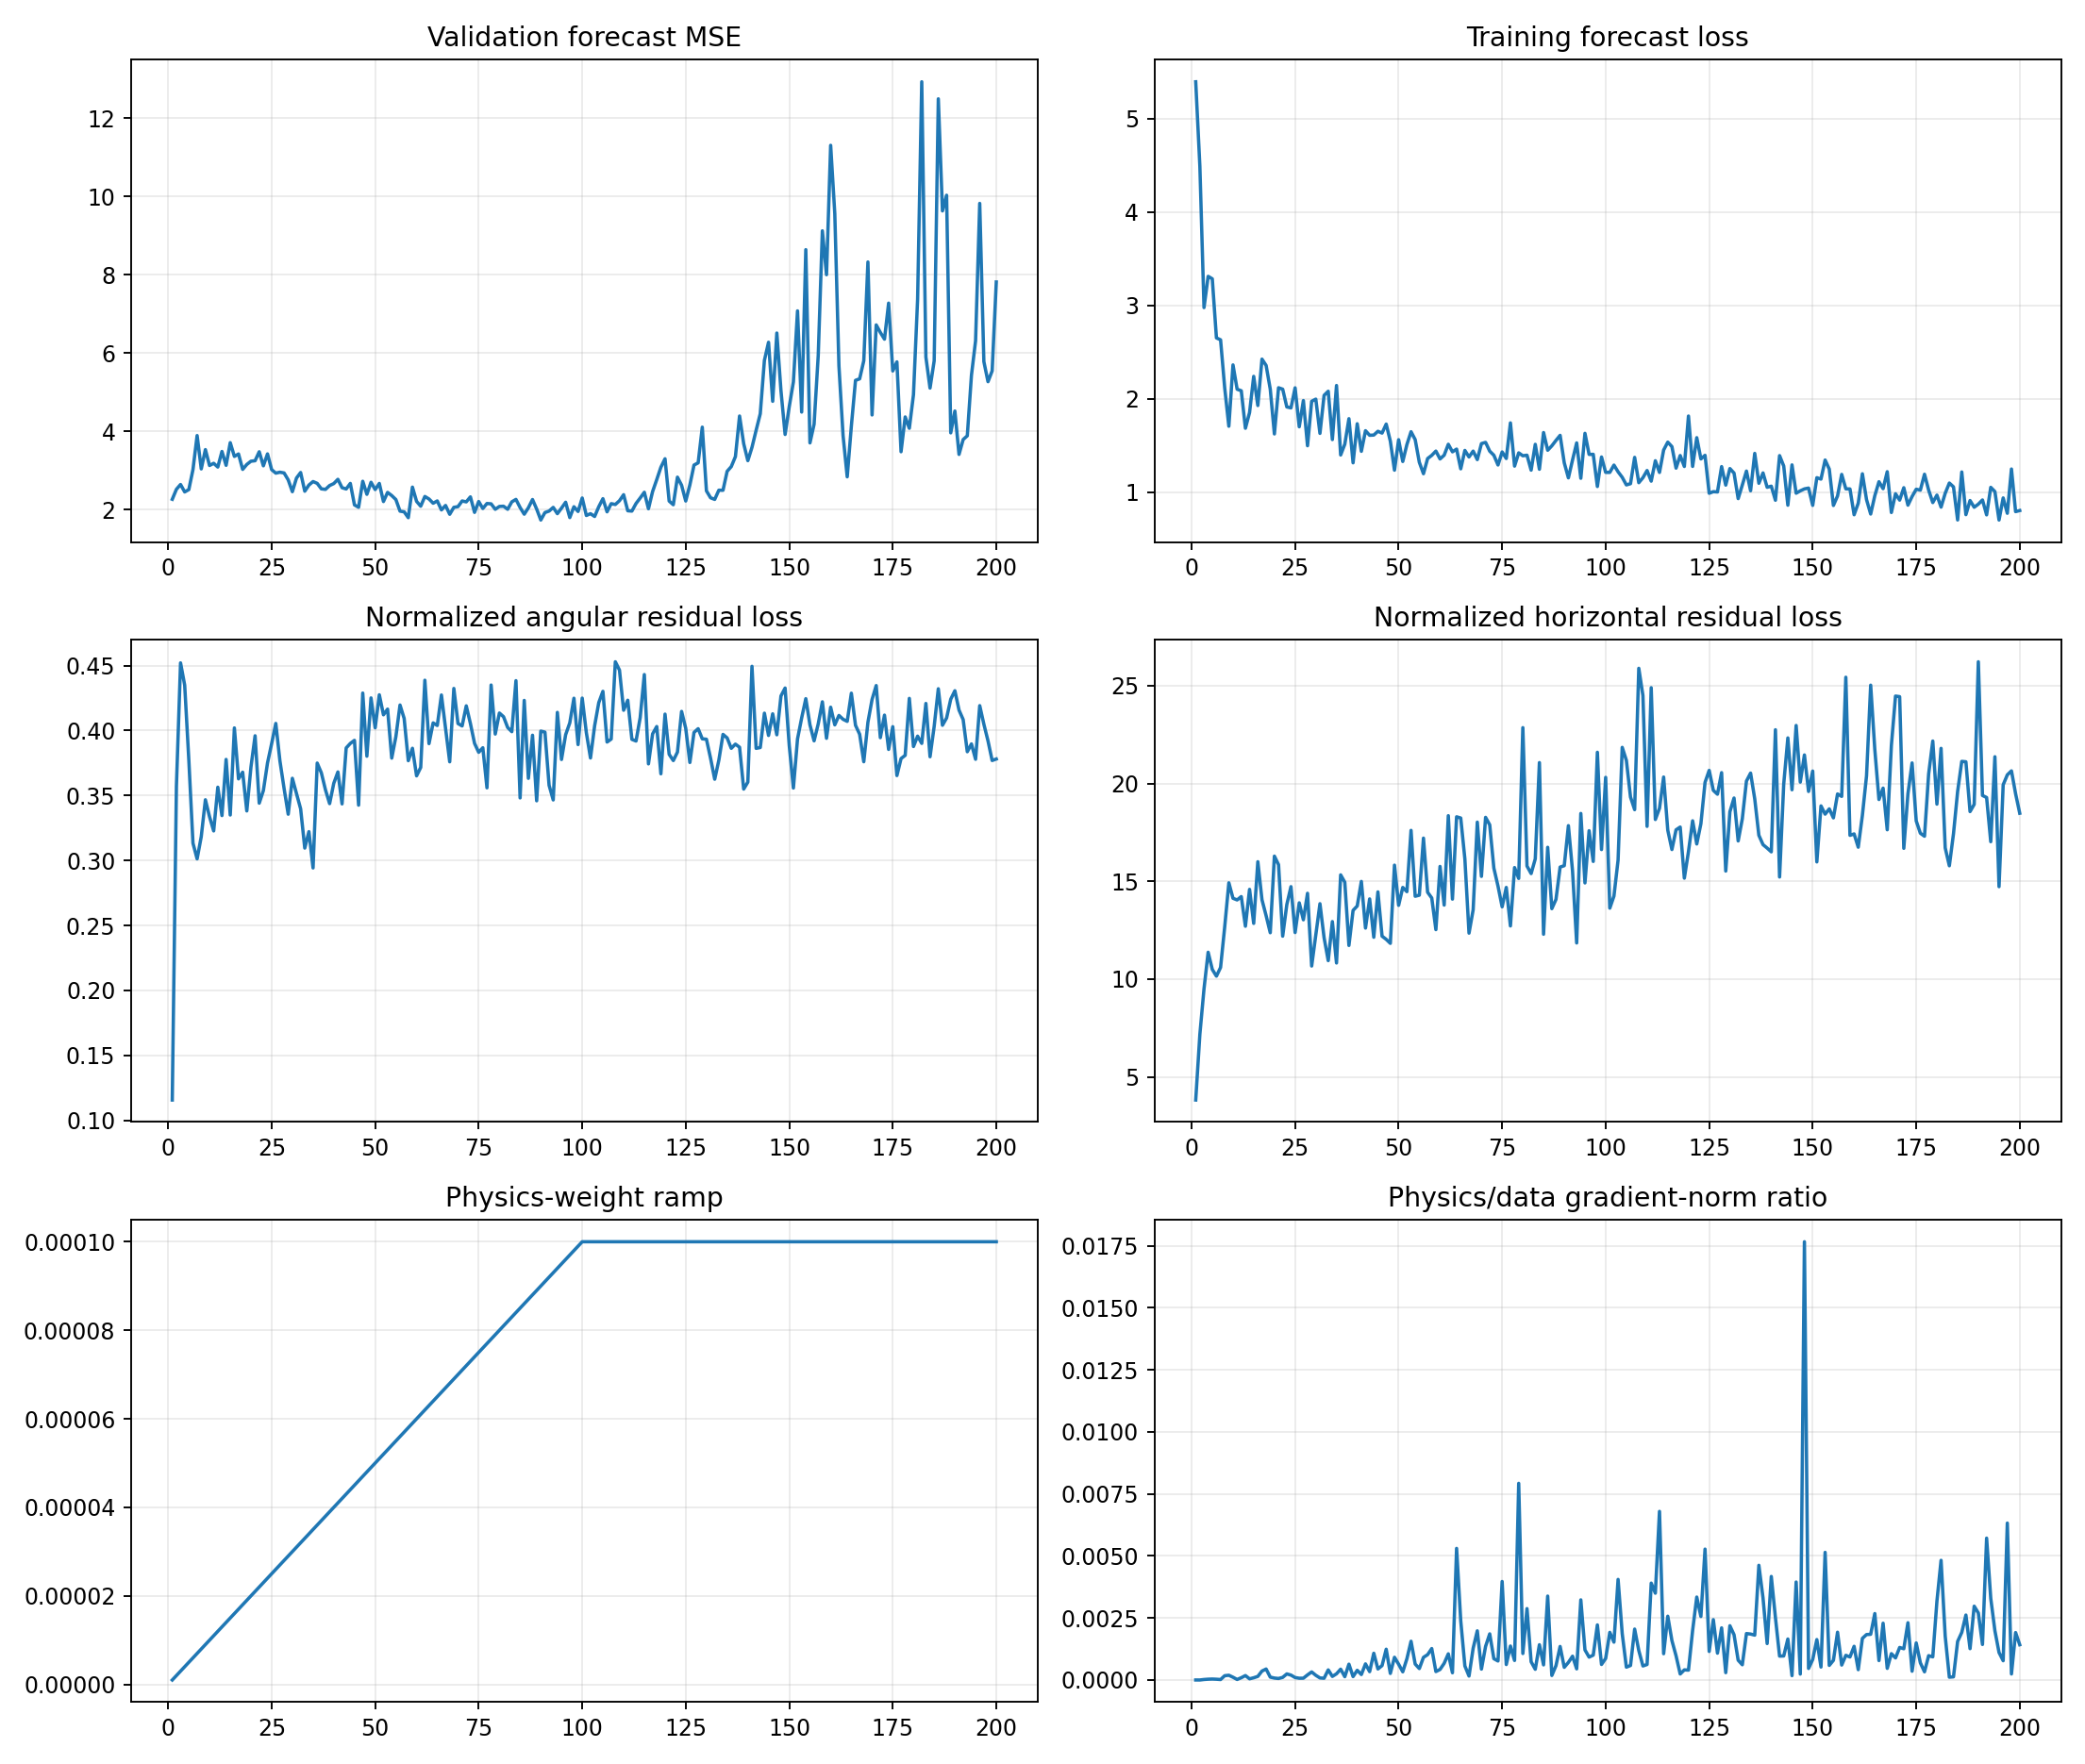

The data file committed next to this chart (first rows):
epoch, target_physics_weight, current_physics_weight, validation_forecast_mse, physics_to_data_gradient_ratio, train_total, train_data, train_cartpole_physics, train_angular_physics, train_horizontal_physics, train_a10_physics, train_a11_physics, train_a12_physics, train_a13_physics, train_data_gradient_l2, train_physics_gradient_l2
1, 0.0001, 1.0000000000000002e-06, 2.261, 2.201992637325951e-06, 5.394, 5.394, 3.933, 0.1156, 3.817, 5.093, 2.856, 3.729, 3.935, 1.616, 3.559
2, 0.0001, 2.0000000000000003e-06, 2.515, 1.6126028286118281e-06, 4.49, 4.49, 7.53, 0.3571, 7.173, 8.182, 8.829, 6.172, 7.055, 29.29, 23.62
3, 0.0001, 3e-06, 2.638, 2.1072143849945604e-05, 2.976, 2.976, 9.952, 0.4521, 9.5, 11.11, 11.55, 6.935, 9.026, 3.091, 21.71
4, 0.0001, 4.000000000000001e-06, 2.448, 3.332102418779237e-05, 3.311, 3.311, 11.81, 0.435, 11.37, 12.11, 9.937, 9.489, 15.86, 2.656, 22.12
5, 0.0001, 5e-06, 2.508, 3.9643140645505374e-05, 3.284, 3.284, 10.87, 0.3774, 10.49, 9.767, 8.308, 11.13, 14.31, 2.741, 21.73
6, 0.0001, 6e-06, 3.02, 3.183685999988814e-05, 2.652, 2.652, 10.46, 0.3133, 10.15, 9.167, 7.74, 9.911, 15.29, 2.813, 14.93
7, 0.0001, 7.000000000000001e-06, 3.888, 1.9527509391938266e-05, 2.631, 2.631, 10.89, 0.3012, 10.59, 8.275, 9.927, 10.87, 14.18, 3.362, 9.378
8, 0.0001, 8.000000000000001e-06, 3.036, 0.0001743, 2.116, 2.116, 12.99, 0.3184, 12.67, 13.68, 12.39, 10.3, 16.56, 3.468, 75.57
9, 0.0001, 9e-06, 3.529, 0.0001922, 1.706, 1.706, 15.27, 0.3467, 14.92, 11.57, 18.23, 14.79, 16.9, 2.06, 43.99
10, 0.0001, 1e-05, 3.123, 0.0001131, 2.363, 2.363, 14.46, 0.3337, 14.13, 14.24, 8.617, 16.2, 18.88, 7.259, 82.08
11, 0.0001, 1.1000000000000001e-05, 3.179, 2.2605316672835352e-05, 2.103, 2.102, 14.37, 0.3227, 14.04, 8.224, 20.17, 13.46, 15.51, 5.911, 12.15
12, 0.0001, 1.2e-05, 3.083, 9.308116689364426e-05, 2.086, 2.086, 14.57, 0.3564, 14.22, 10.26, 13.25, 11.43, 22.84, 3.577, 27.75
13, 0.0001, 1.3000000000000001e-05, 3.482, 0.0001796, 1.685, 1.684, 13.03, 0.3346, 12.7, 4.614, 17.71, 13.94, 14.17, 1.73, 23.91
14, 0.0001, 1.4000000000000001e-05, 3.127, 4.880611672561931e-05, 1.853, 1.853, 14.96, 0.3778, 14.59, 5.876, 13.61, 22.84, 15.96, 8.02, 27.96
15, 0.0001, 1.5e-05, 3.706, 9.157869657207848e-05, 2.241, 2.24, 13.18, 0.335, 12.85, 7.226, 11.53, 15.39, 21.22, 5.182, 31.63
16, 0.0001, 1.6000000000000003e-05, 3.355, 0.0001468, 1.928, 1.928, 16.4, 0.402, 16, 12.72, 17.84, 16.73, 18.76, 5.607, 51.43
17, 0.0001, 1.7000000000000003e-05, 3.418, 0.000362, 2.425, 2.425, 14.42, 0.3628, 14.05, 9.683, 21.44, 12.66, 18.12, 2.368, 50.43
18, 0.0001, 1.8e-05, 3.023, 0.0004431, 2.357, 2.357, 13.61, 0.368, 13.24, 9.425, 16.83, 13.55, 13.8, 3.824, 94.12
19, 0.0001, 1.9e-05, 3.149, 0.0001179, 2.103, 2.103, 12.71, 0.3382, 12.37, 10.98, 16.11, 10.3, 13.69, 3.677, 22.82
20, 0.0001, 2e-05, 3.232, 7.890848315313409e-05, 1.624, 1.624, 16.66, 0.3719, 16.28, 11.19, 18.97, 18.62, 17.06, 5.019, 19.8
21, 0.0001, 2.1e-05, 3.245, 6.19617949222606e-05, 2.119, 2.118, 16.24, 0.396, 15.85, 9.112, 18.99, 16.6, 18.52, 12.43, 36.69
22, 0.0001, 2.2000000000000003e-05, 3.474, 0.0001064, 2.103, 2.103, 12.54, 0.3441, 12.19, 10.06, 17.35, 14.35, 10.32, 7.348, 35.55
23, 0.0001, 2.3000000000000003e-05, 3.115, 0.0002462, 1.913, 1.913, 14.16, 0.3538, 13.81, 7.551, 12.9, 15.58, 21.18, 5.412, 57.94
24, 0.0001, 2.4e-05, 3.419, 0.0001986, 1.903, 1.903, 15.1, 0.3751, 14.72, 11.71, 7.563, 17.86, 19.4, 5.502, 45.52
25, 0.0001, 2.5e-05, 3.018, 0.0001005, 2.118, 2.117, 12.77, 0.39, 12.38, 10.49, 14.76, 9.254, 17.26, 4.006, 16.11
26, 0.0001, 2.6000000000000002e-05, 2.928, 7.216441601991948e-05, 1.7, 1.7, 14.3, 0.4055, 13.9, 13.43, 10.76, 15.59, 18.64, 8.264, 22.94
27, 0.0001, 2.7000000000000002e-05, 2.952, 7.423929607825408e-05, 1.982, 1.981, 13.41, 0.3766, 13.03, 8.022, 15.08, 13.85, 17.23, 13.96, 38.4
28, 0.0001, 2.8000000000000003e-05, 2.933, 0.0002069, 1.498, 1.497, 14.74, 0.3555, 14.38, 10.11, 16.14, 17.46, 15.62, 3.004, 22.19
29, 0.0001, 2.9e-05, 2.756, 0.0003264, 1.974, 1.973, 11, 0.3356, 10.67, 13.77, 8.972, 11.66, 10.83, 4.922, 55.4
30, 0.0001, 3e-05, 2.454, 0.0001902, 1.997, 1.996, 12.63, 0.3633, 12.27, 11.79, 12, 14.72, 12.72, 3.597, 22.81
31, 0.0001, 3.1e-05, 2.803, 8.412991084739171e-05, 1.63, 1.629, 14.2, 0.3516, 13.85, 9.857, 13.76, 11.32, 22.06, 6.069, 16.47
32, 0.0001, 3.2000000000000005e-05, 2.944, 7.141652309720918e-05, 2.037, 2.037, 12.45, 0.3397, 12.11, 6.093, 15.53, 5.91, 19.98, 5.265, 11.75
33, 0.0001, 3.3e-05, 2.467, 0.0004091, 2.081, 2.081, 11.25, 0.3095, 10.94, 6.176, 10.98, 11.4, 17.66, 3.224, 39.97
34, 0.0001, 3.4000000000000007e-05, 2.624, 0.0001462, 1.564, 1.564, 13.26, 0.3222, 12.94, 11.01, 10.79, 18.8, 14.24, 8.873, 38.15
35, 0.0001, 3.5e-05, 2.713, 0.0002514, 2.143, 2.142, 11.12, 0.2942, 10.82, 8.542, 10.31, 9.135, 17.72, 3.047, 21.88
36, 0.0001, 3.6e-05, 2.667, 0.0004378, 1.399, 1.398, 15.7, 0.375, 15.33, 11.53, 16.37, 20.78, 13.95, 2.559, 31.11
37, 0.0001, 3.7e-05, 2.527, 0.000135, 1.514, 1.514, 15.32, 0.3675, 14.95, 9.478, 11.28, 10.32, 28.15, 5.829, 21.27
38, 0.0001, 3.8e-05, 2.513, 0.0006389, 1.788, 1.787, 12.07, 0.3543, 11.72, 6.594, 12.22, 10.93, 19.9, 2.819, 47.4
39, 0.0001, 3.9000000000000006e-05, 2.612, 0.0001392, 1.315, 1.315, 13.85, 0.3438, 13.51, 7.403, 10.32, 15.76, 22.1, 7.787, 27.79
40, 0.0001, 4e-05, 2.661, 0.0003919, 1.733, 1.733, 14.09, 0.3594, 13.73, 9.83, 9.567, 11.35, 24.82, 13.51, 132.4
41, 0.0001, 4.1e-05, 2.77, 0.0002213, 1.438, 1.437, 15.36, 0.3682, 14.99, 7.399, 14.33, 11.58, 27.16, 5.594, 30.19
42, 0.0001, 4.2e-05, 2.556, 0.0006503, 1.659, 1.658, 12.95, 0.3436, 12.61, 8.944, 11.25, 16.26, 16.31, 4.393, 68.02
43, 0.0001, 4.3e-05, 2.523, 0.0003379, 1.61, 1.609, 14.48, 0.3866, 14.1, 9.863, 16.27, 16.05, 15.82, 6.555, 51.5
44, 0.0001, 4.4000000000000006e-05, 2.665, 0.001079, 1.612, 1.612, 12.53, 0.3901, 12.14, 11.83, 8.2, 17.19, 15.58, 2.946, 72.27
45, 0.0001, 4.5e-05, 2.117, 0.0004455, 1.653, 1.652, 14.85, 0.3925, 14.45, 9.623, 15.7, 20.53, 13.75, 6.484, 64.19
46, 0.0001, 4.600000000000001e-05, 2.056, 0.0005812, 1.633, 1.633, 12.53, 0.3426, 12.19, 10.36, 8.664, 9.645, 19.38, 3.26, 41.19
47, 0.0001, 4.7e-05, 2.72, 0.001242, 1.73, 1.729, 12.46, 0.4289, 12.03, 10.93, 10.83, 11.18, 19.25, 3.008, 79.5
48, 0.0001, 4.8e-05, 2.387, 0.0002657, 1.547, 1.546, 12.21, 0.3803, 11.83, 3.403, 7.656, 14.97, 22.67, 6.421, 35.55
49, 0.0001, 4.9e-05, 2.695, 0.0009166, 1.236, 1.236, 16.25, 0.4251, 15.82, 12.13, 13.27, 16.1, 21.29, 6.748, 126.2
50, 0.0001, 5e-05, 2.508, 0.0006374, 1.563, 1.562, 14.17, 0.4021, 13.77, 9.983, 12.85, 12.5, 22.62, 3.82, 48.7
51, 0.0001, 5.1000000000000006e-05, 2.665, 0.0003315, 1.329, 1.329, 15.11, 0.4276, 14.68, 9.86, 10.13, 19.76, 19.19, 9.566, 62.18
52, 0.0001, 5.2000000000000004e-05, 2.203, 0.0008573, 1.511, 1.51, 14.88, 0.4122, 14.47, 11.4, 8.629, 14.04, 26.37, 5.64, 92.98
53, 0.0001, 5.300000000000001e-05, 2.436, 0.001563, 1.648, 1.648, 18.02, 0.4165, 17.6, 13.65, 15.95, 19.58, 21.26, 4.485, 132.3
54, 0.0001, 5.4000000000000005e-05, 2.355, 0.0006441, 1.564, 1.563, 14.61, 0.3788, 14.23, 9.074, 13.84, 19.06, 16.54, 5.894, 70.3
55, 0.0001, 5.500000000000001e-05, 2.253, 0.0004622, 1.321, 1.32, 14.68, 0.3953, 14.29, 11.71, 13.61, 13.04, 22.07, 3.763, 31.62
56, 0.0001, 5.6000000000000006e-05, 1.957, 0.0009139, 1.199, 1.198, 17.62, 0.4197, 17.2, 12.95, 16.58, 18, 21.52, 6.35, 103.6
57, 0.0001, 5.6999999999999996e-05, 1.94, 0.001022, 1.361, 1.36, 14.85, 0.4094, 14.44, 11.03, 14.55, 18.57, 15.8, 3.815, 68.41
58, 0.0001, 5.8e-05, 1.79, 0.001268, 1.395, 1.394, 14.52, 0.3768, 14.14, 8.258, 16.36, 15.41, 14.13, 3.615, 79.05
59, 0.0001, 5.9e-05, 2.571, 0.0003413, 1.441, 1.44, 12.91, 0.3864, 12.53, 13.92, 7.587, 16.05, 11.2, 4.391, 25.4
60, 0.0001, 6e-05, 2.207, 0.0004263, 1.357, 1.356, 16.12, 0.3652, 15.76, 10.18, 15.11, 15.63, 25.07, 16.95, 120.4
... 140 more rows
